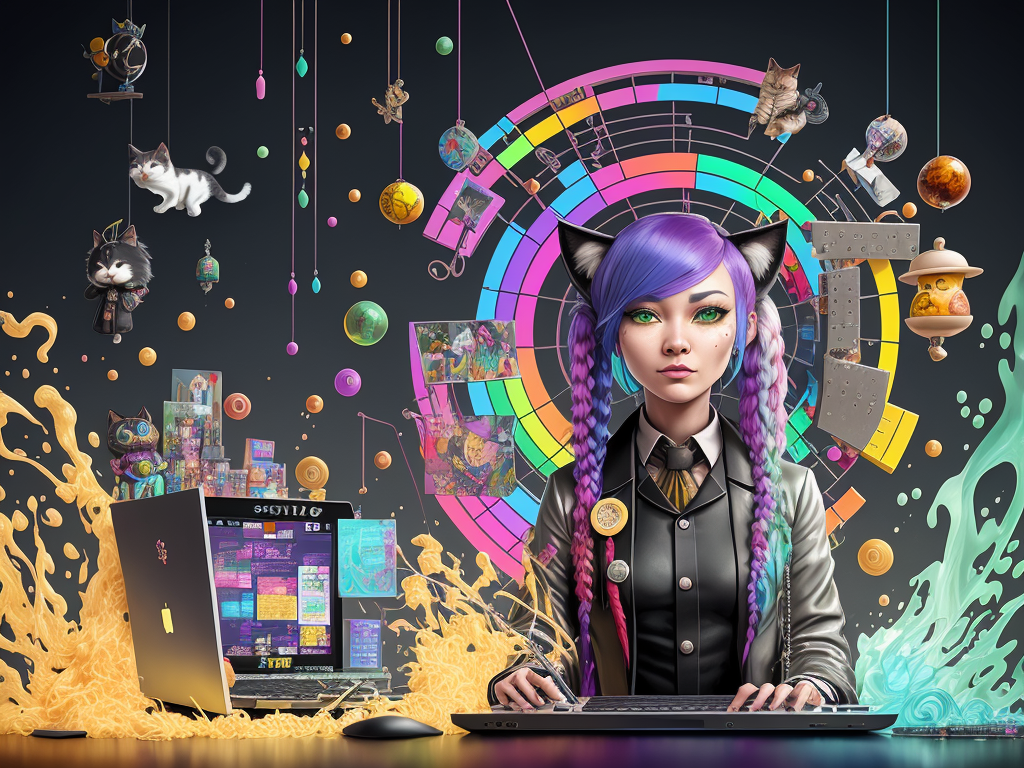
Generation parameters embedded in this image by AUTOMATIC1111 Stable Diffusion web UI or a fork of it (Forge, ...) (PNG 'parameters' text chunk):
splash page for digital artist website, dripping water pouring on coding designer anthropomorphic cat man, hyperrealistic design, rainbows, amazing punk hair pulled back long hair,  Dark green, cranberry red, and ivory pigtails with Charcoal gray, pastel yellow, and ivory tips, MakeItPopVD, gears, labcoat, widgets, pulleys, rube goldberg machine, laptop, matrix code, incredible design, easel, kittens, flying fox, ramen noodles, enthusiastic, large amber eyes
Negative prompt: ((words)), (logo) Unspeakable-Horrors-16v, (conjoined), tiling, blurry, lowres, less than five fingers, more than five fingers, ugly hands, (extra limb), missing limb, ((b&w)), missing toe, extra toe,  missing toes, , words, missing limbs, missing leg, missing arm, bad anatomy, missing fingers, extra fingers, flat picture, bad art, ((blurry)), duplicate, [redacted], [redacted]ish, detached, logo, words
Steps: 150, Sampler: Euler a, CFG scale: 7, Seed: 3439407037, Size: 1024x768, Model hash: 0a556d7bd5, Model: Clarity_clarity_19
Template: __splash__
Negative Template: __bad__